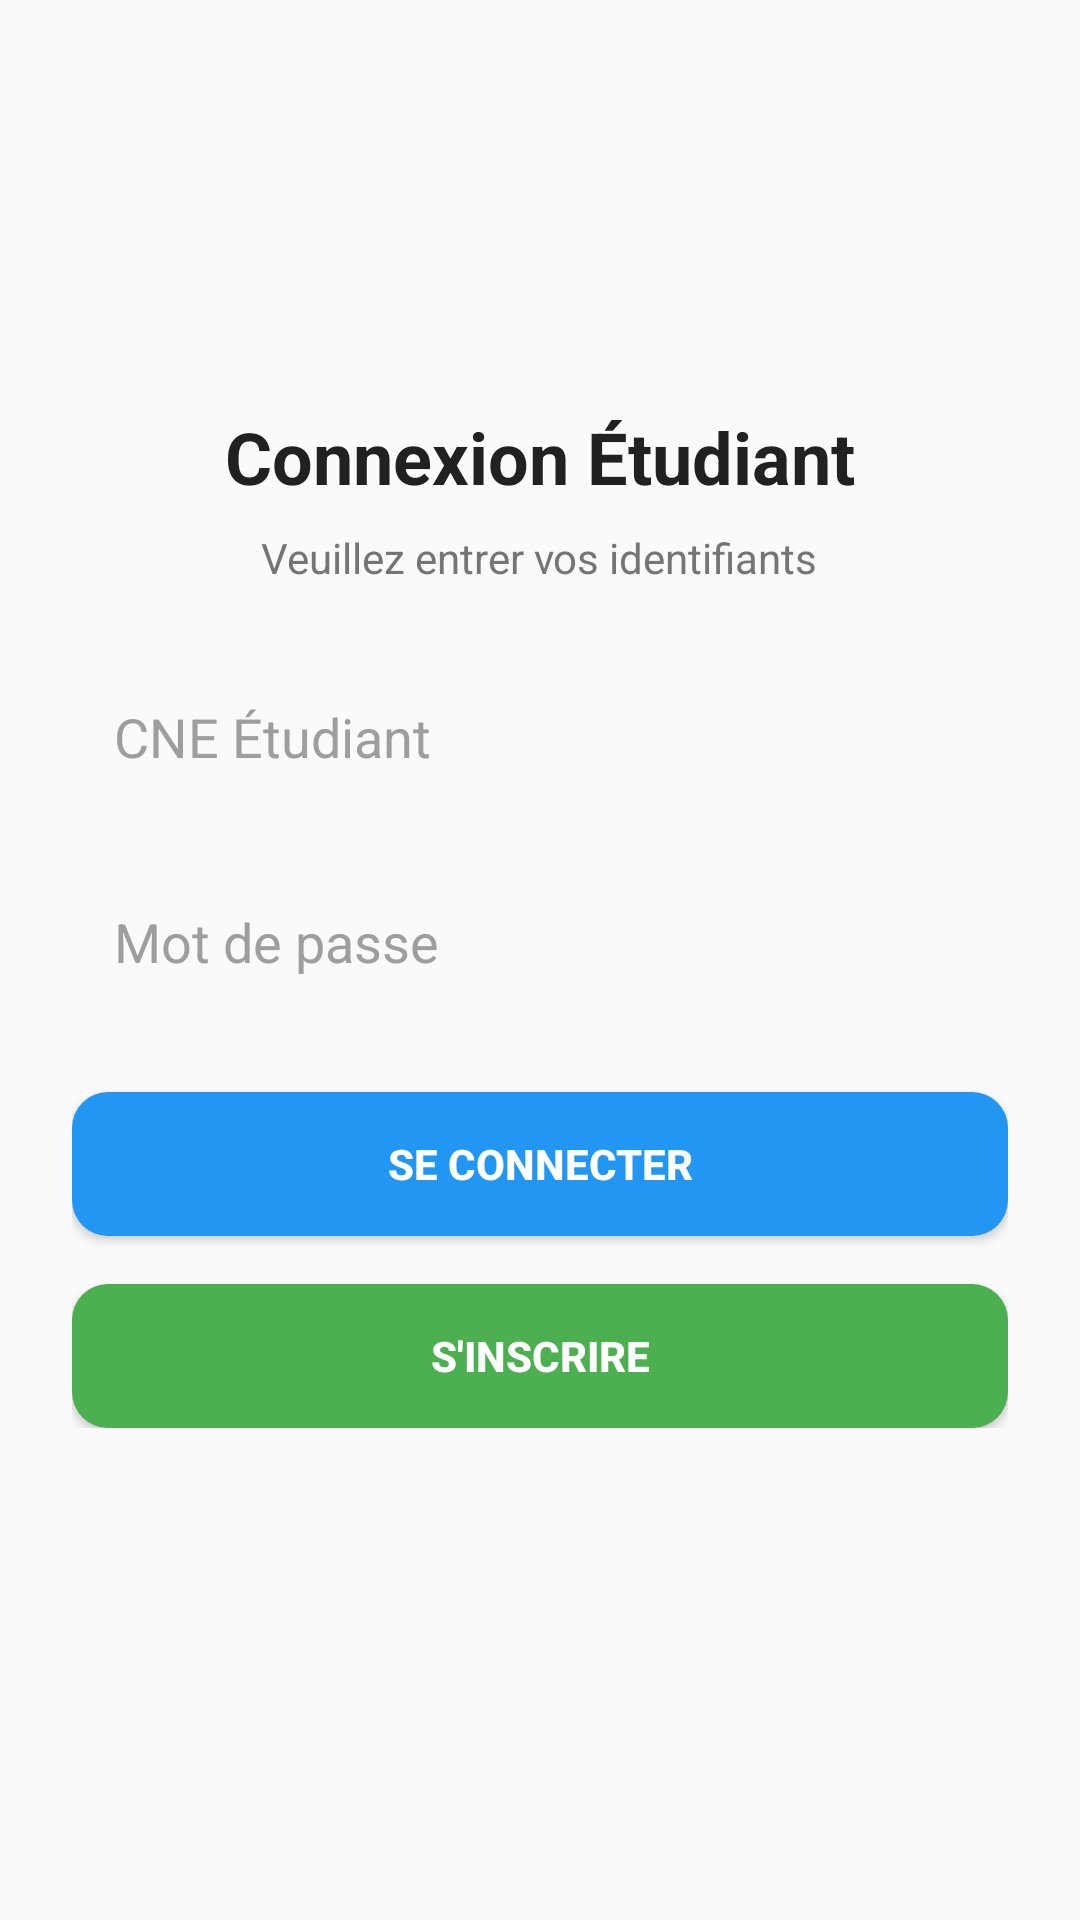

Layout XML and referenced resources for this Android screen:
<!-- AndroidManifest.xml: application theme Theme.Absenceapp -->
<!-- res/layout/activity_login_etudiant.xml -->
<?xml version="1.0" encoding="utf-8"?>
<ScrollView xmlns:android="http://schemas.android.com/apk/res/android"
    android:layout_width="match_parent"
    android:layout_height="match_parent"
    android:background="#FAFAFA">

    <LinearLayout
        android:layout_width="match_parent"
        android:layout_height="wrap_content"
        android:orientation="vertical"
        android:padding="24dp"
        android:gravity="center_horizontal">

        
        <ImageView
            android:id="@+id/logo"
            android:layout_width="96dp"
            android:layout_height="96dp"
            android:src="@mipmap/ic_launcher"
            android:contentDescription="App Logo"
            android:layout_marginBottom="16dp" />

        
        <TextView
            android:layout_width="wrap_content"
            android:layout_height="wrap_content"
            android:text="Connexion Étudiant"
            android:textSize="24sp"
            android:textStyle="bold"
            android:textColor="#212121"
            android:layout_marginBottom="8dp" />

        
        <TextView
            android:layout_width="wrap_content"
            android:layout_height="wrap_content"
            android:text="Veuillez entrer vos identifiants"
            android:textSize="14sp"
            android:textColor="#757575"
            android:layout_marginBottom="24dp" />

        
        <EditText
            android:id="@+id/edt_cne"
            android:layout_width="match_parent"
            android:layout_height="wrap_content"
            android:hint="CNE Étudiant"
            android:background="@drawable/edittext_background"
            android:padding="14dp"
            android:textColor="#212121"
            android:textColorHint="#9E9E9E"
            android:layout_marginBottom="16dp" />

        
        <EditText
            android:id="@+id/edt_password"
            android:layout_width="match_parent"
            android:layout_height="wrap_content"
            android:hint="Mot de passe"
            android:inputType="textPassword"
            android:background="@drawable/edittext_background"
            android:padding="14dp"
            android:textColor="#212121"
            android:textColorHint="#9E9E9E"
            android:layout_marginBottom="24dp" />

        
        <Button
            android:id="@+id/btn_login"
            android:layout_width="match_parent"
            android:layout_height="wrap_content"
            android:text="Se connecter"
            android:background="@drawable/button_primary"
            android:textColor="#FFFFFF"
            android:textStyle="bold"
            android:padding="14dp"
            android:elevation="4dp" />

        
        <Button
            android:id="@+id/btn_signup"
            android:layout_width="match_parent"
            android:layout_height="wrap_content"
            android:text="S'inscrire"
            android:background="@drawable/button_secondary"
            android:textColor="#FFFFFF"
            android:textStyle="bold"
            android:padding="14dp"
            android:elevation="2dp"
            android:layout_marginTop="16dp" />

    </LinearLayout>
</ScrollView>
<!-- resources referenced by this layout -->
<resources>
  <!-- drawable button_primary (drawable) -->
  <selector xmlns:android="http://schemas.android.com/apk/res/android">
      <item android:state_pressed="true">
          <shape android:shape="rectangle">
              <solid android:color="#1976D2" />
              <corners android:radius="12dp" />
          </shape>
      </item>
      <item>
          <shape android:shape="rectangle">
              <solid android:color="#2196F3" />
              <corners android:radius="12dp" />
          </shape>
      </item>
  </selector>
  <!-- drawable button_secondary (drawable) -->
  <selector xmlns:android="http://schemas.android.com/apk/res/android">
      <item android:state_pressed="true">
          <shape android:shape="rectangle">
              <solid android:color="#388E3C" />
              <corners android:radius="12dp" />
          </shape>
      </item>
      <item>
          <shape android:shape="rectangle">
              <solid android:color="#4CAF50" />
              <corners android:radius="12dp" />
          </shape>
      </item>
  </selector>
  <style name="Theme.Absenceapp" parent="Base.Theme.Absenceapp" />
  <style name="Base.Theme.Absenceapp" parent="Theme.Material3.DayNight.NoActionBar">
          
          
      </style>
</resources>
